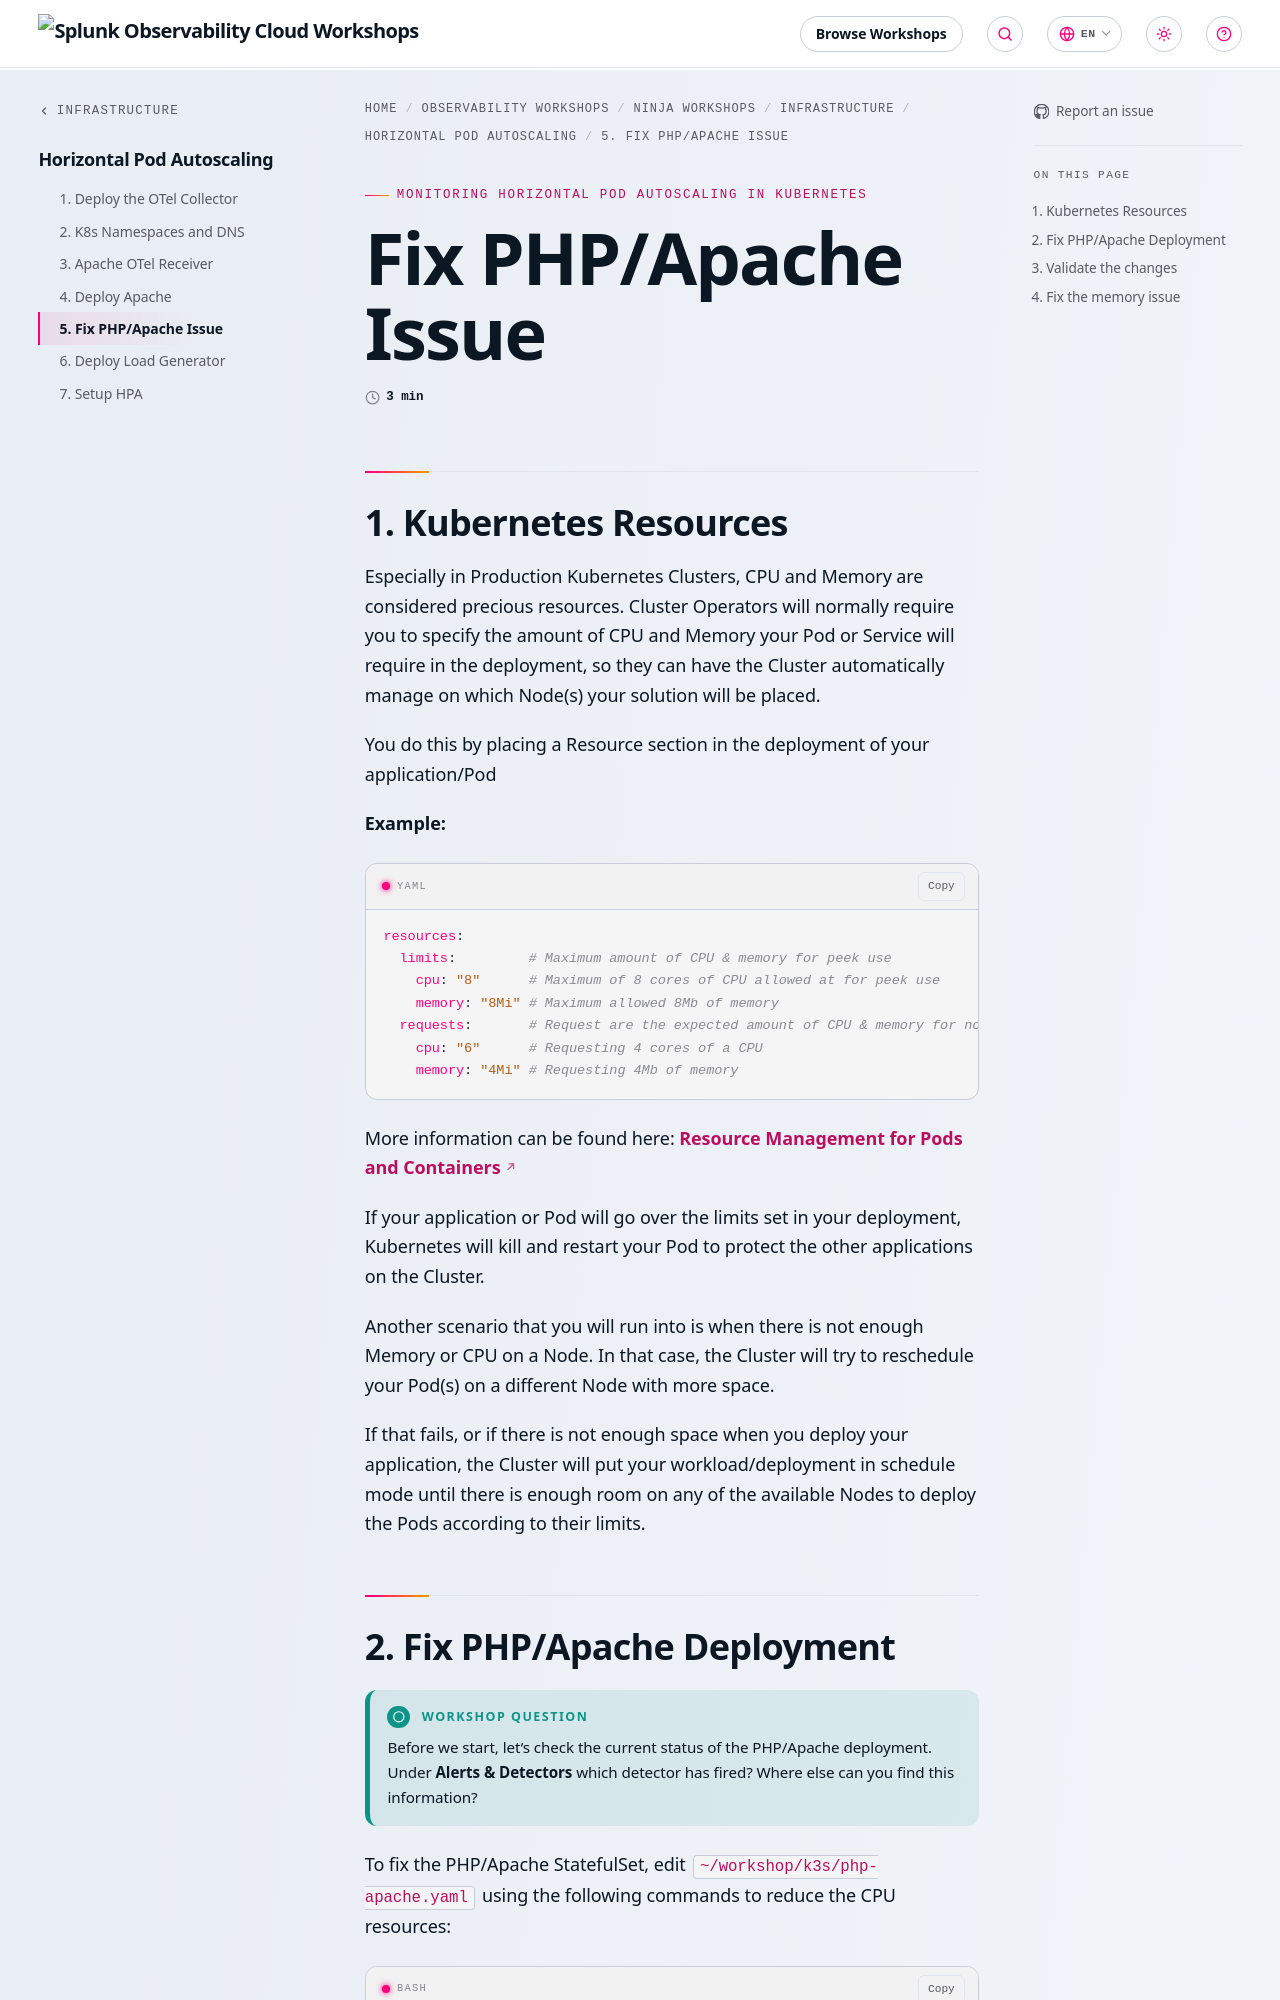

repository: splunk/observability-workshop · page: en/ninja-workshops/infrastructure/1-hpa/5-fix-apache/index.html · generator: mkdocs

---
title: Fix PHP/Apache Issue
linkTitle: 5. Fix PHP/Apache Issue
weight: 5
---
## 1. Kubernetes Resources

Especially in Production Kubernetes Clusters, CPU and Memory are considered precious resources.  Cluster Operators will normally require you to specify the amount of CPU and Memory your Pod or Service will require in the deployment, so they can have the Cluster automatically manage on which Node(s) your solution will be placed.

You do this by placing a Resource section in the deployment of your application/Pod

**Example:**

``` yaml
resources:
  limits:         # Maximum amount of CPU & memory for peek use
    cpu: "8"      # Maximum of 8 cores of CPU allowed at for peek use
    memory: "8Mi" # Maximum allowed 8Mb of memory
  requests:       # Request are the expected amount of CPU & memory for normal use
    cpu: "6"      # Requesting 4 cores of a CPU
    memory: "4Mi" # Requesting 4Mb of memory
```

More information can be found here: [**Resource Management for Pods and Containers**](https://kubernetes.io/docs/concepts/configuration/manage-resources-containers/)

If your application or Pod will go over the limits set in your deployment, Kubernetes will kill and restart your Pod to protect the other applications on the Cluster.

Another scenario that you will run into is when there is not enough Memory or CPU on a Node. In that case, the Cluster will try to reschedule your Pod(s) on a different Node with more space.
